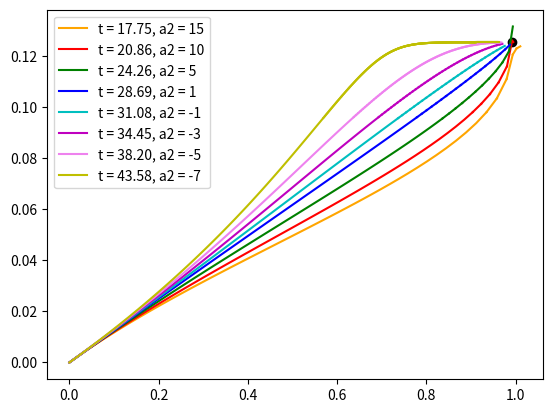

Here is the Python script that generated this plot:
import numpy as np
import matplotlib.pyplot as plt

# variant 2
n = 1


def path_optimization(a2, clr, N = 100, K = 300, s0 = n, v = n, l = n, phi = np.pi * n / 25):
    tau = (l / v) / N
    x1_star = l * np.cos(phi)
    x2_star = l * np.sin(phi)
    epsilon = 0.03
    t_gen = 0

    t = np.zeros(K)
    for k in range(K):
        t[k] = tau * k

    def f(x):
        return x

    x1_old = x2_old = 0
    z = 0
    while 1:
        p = 0
        x1 = np.zeros(1)
        x2 = np.zeros(1)
        u1 = np.zeros(K)
        u2 = np.zeros(K)
        lamb = np.zeros(K)
        s = np.zeros(K)

        x1[0] = x1_old
        x2[0] = x2_old
        for i in range(K - 1):
            s[i] = a2 * s0 * f(x2[i])
            lamb[i] = ((x1_star - x1[i] - s[i] * tau) ** 2 + (x2_star - x2[i]) ** 2) ** (1 / 2) * v * tau - v ** 2 * tau ** 2
            u1[i] = (x1_star - x1[i] - s[i] * tau) * v * tau / (lamb[i] + v ** 2 * tau ** 2)
            u2[i] = (x2_star - x2[i]) * v * tau / (lamb[i] + v ** 2 * tau ** 2)
            x1_new= x1[i] + (s[i] + v * u1[i]) * tau
            x2_new = x2[i] + v * u2[i] * tau
            x1 = np.append(x1, [x1_new], axis=0)
            x2 = np.append(x2, [x2_new], axis=0)
            if abs(x1[i + 1] - x1_star) <= epsilon or abs(x2[i + 1] - x2_star) <= epsilon:
                x1_old = x1[i + 1]
                x2_old = x2[i + 1]
                t_gen += tau * (i + 1)
                break
            x1_old = x1[i + 1]
            x2_old = x2[i + 1]
            t_gen += tau * (i + 1)

        z += 1
        if abs(x1[p] - x1_star) / x1_star <= epsilon and abs(x2[p] - x2_star) / x2_star <= epsilon:
            plt.plot(x1, x2, color=clr, label='t = %0.2f, a2 = %d' % (t_gen, a2))
            break
        plt.plot(x1, x2, color=clr)

    return x1_star, x2_star, t_gen


x1, x2, t_gen = path_optimization(15, 'orange')
path_optimization(10, 'r')
path_optimization(5, 'g')
path_optimization(1, 'b')
path_optimization(-1, 'c')
path_optimization(-3, 'm')
path_optimization(-5, 'violet')
path_optimization(-7, 'y')
plt.scatter(x1, x2, c='k')
plt.legend()
plt.show()
